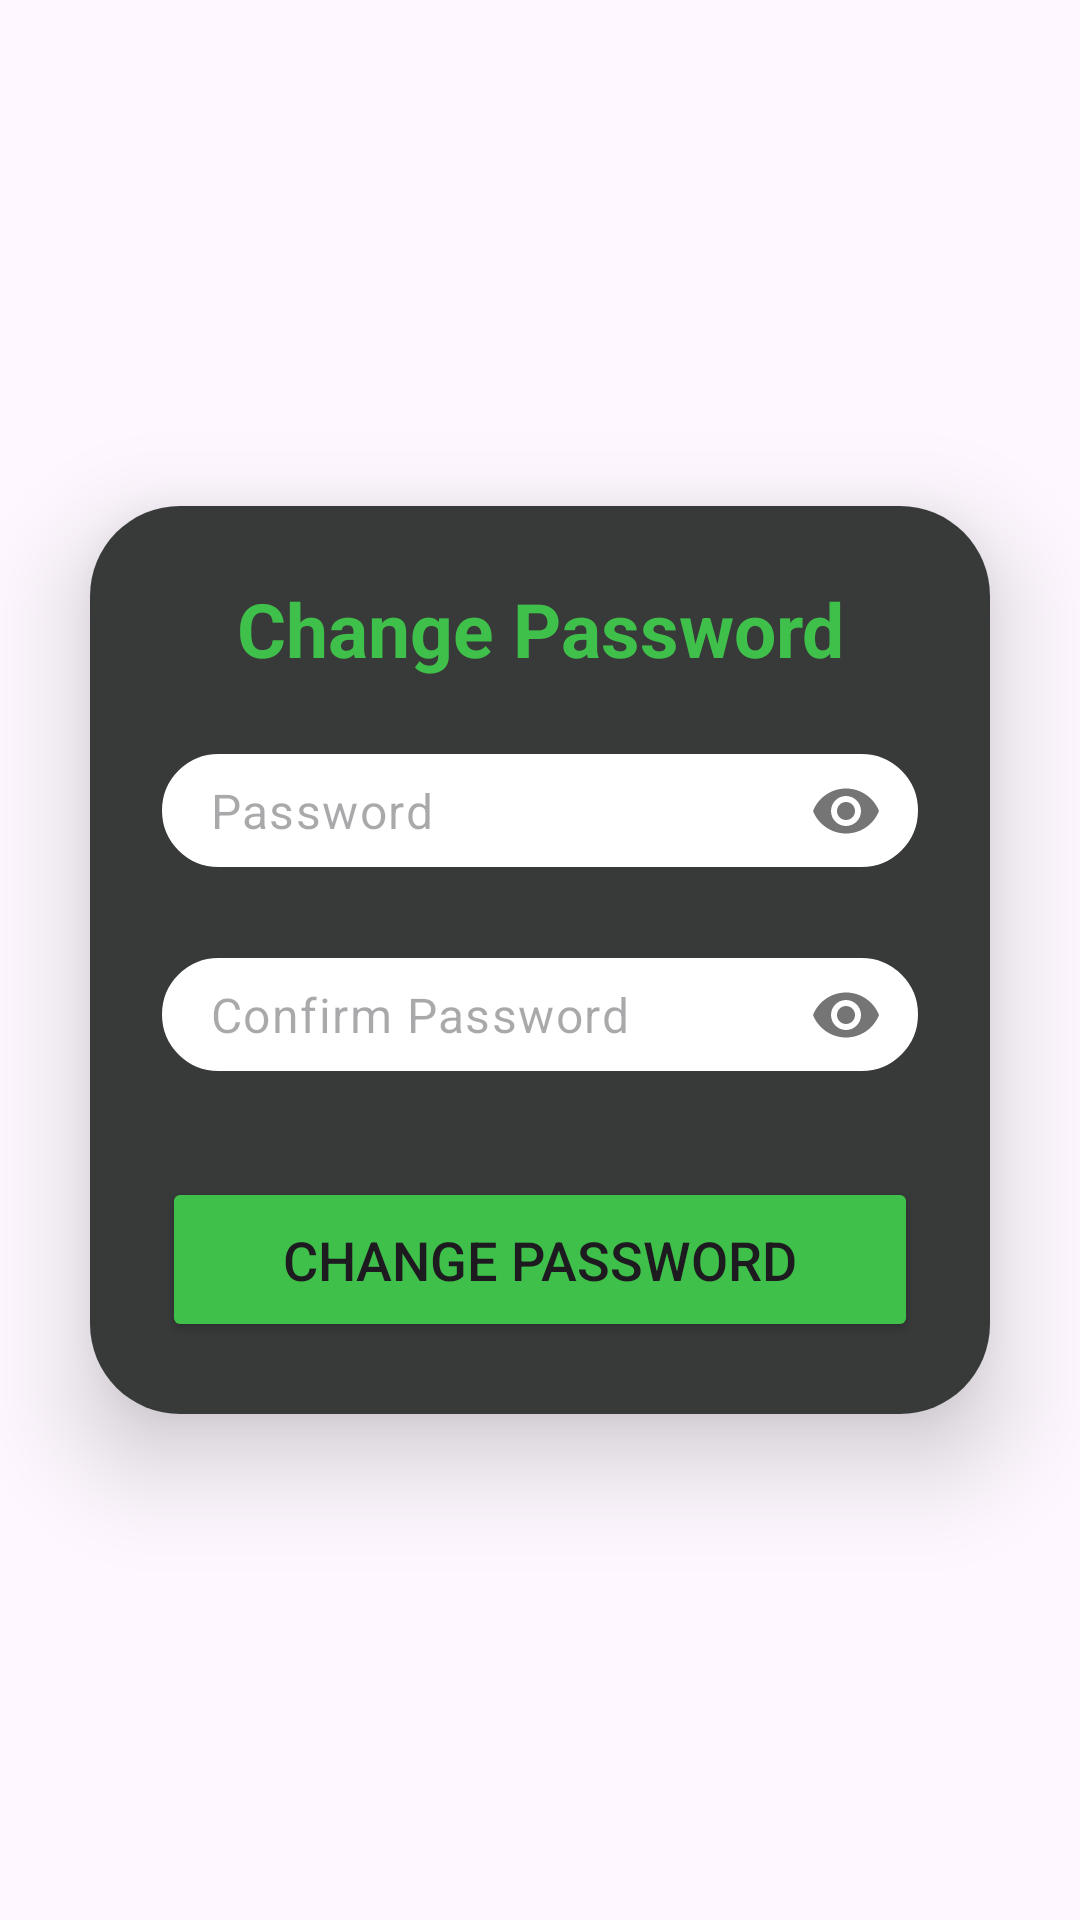

Android layout source for this screen:
<!-- AndroidManifest.xml: application theme Theme.HelloCookBook -->
<!-- res/layout/activity_change_password.xml -->
<?xml version="1.0" encoding="utf-8"?>
<LinearLayout xmlns:android="http://schemas.android.com/apk/res/android"
    xmlns:app="http://schemas.android.com/apk/res-auto"
    xmlns:tools="http://schemas.android.com/tools"
    android:layout_width="match_parent"
    android:layout_height="match_parent"
    android:orientation="vertical"
    android:gravity="center"
    android:background="@drawable/background"
    tools:context=".ChangePassword">

    <androidx.cardview.widget.CardView
        android:layout_width="match_parent"
        android:layout_height="wrap_content"
        android:layout_margin="30dp"
        app:cardCornerRadius="30dp"
        app:cardElevation="20dp">

        <LinearLayout
            android:layout_width="match_parent"
            android:layout_height="wrap_content"
            android:orientation="vertical"
            android:layout_gravity="center_horizontal"
            android:padding="24dp"
            android:background="@color/background_card_view">

            <TextView
                android:layout_width="match_parent"
                android:layout_height="wrap_content"
                android:text="Change Password"
                android:textSize="25sp"
                android:textAlignment="center"
                android:textStyle="bold"
                android:textColor="@color/green" />



            <com.google.android.material.textfield.TextInputLayout
                android:id="@+id/password_layout"
                android:layout_width="match_parent"
                android:layout_height="wrap_content"
                android:layout_marginTop="20dp"
                app:hintEnabled="false"
                app:passwordToggleEnabled="true">

                <com.google.android.material.textfield.TextInputEditText
                    android:layout_width="match_parent"
                    android:layout_height="wrap_content"
                    android:id="@+id/txt_password"
                    android:background="@drawable/custom_edittext"
                    android:layout_marginTop="20dp"
                    android:padding="8dp"
                    android:hint="Password"
                    android:drawableLeft="@drawable/baseline_password_24"
                    android:drawablePadding="8dp"
                    android:backgroundTint="@color/white"
                    android:singleLine="true"
                    android:inputType="textPassword" />

            </com.google.android.material.textfield.TextInputLayout>

            <com.google.android.material.textfield.TextInputLayout
                android:id="@+id/confirm_password_layout"
                android:layout_width="match_parent"
                android:layout_height="wrap_content"
                android:layout_marginTop="20dp"
                app:hintEnabled="false"
                app:passwordToggleEnabled="true">

                <com.google.android.material.textfield.TextInputEditText
                    android:layout_width="match_parent"
                    android:layout_height="wrap_content"
                    android:id="@+id/txt_confirm_password"
                    android:background="@drawable/custom_edittext"
                    android:layout_marginTop="20dp"
                    android:padding="8dp"
                    android:hint="Confirm Password"
                    android:drawableLeft="@drawable/baseline_password_24"
                    android:drawablePadding="8dp"
                    android:backgroundTint="@color/white"
                    android:singleLine="true"
                    android:inputType="textPassword" />

            </com.google.android.material.textfield.TextInputLayout>

            <Button
                android:layout_width="match_parent"
                android:layout_height="55dp"
                android:text="Change Password"
                android:id="@+id/btn_change_password"
                android:textSize="18sp"
                android:layout_marginTop="30dp"
                android:backgroundTint="@color/green"
                app:cornerRadius="20dp" />

            <TextView
                android:layout_width="wrap_content"
                android:layout_height="wrap_content"
                android:id="@+id/error_message"
                android:text="Error found"
                android:layout_gravity="center"
                android:padding="8dp"
                android:layout_marginTop="10dp"
                android:textColor="@color/orange"
                android:visibility="gone"
                android:textSize="18sp" />

        </LinearLayout>

    </androidx.cardview.widget.CardView>

</LinearLayout>
<!-- resources referenced by this layout -->
<resources>
  <color name="background_card_view">#383939</color>
  <color name="green">#3fc04a</color>
  <color name="orange">#fe7c01</color>
  <color name="white">#FFFFFFFF</color>
  <!-- drawable custom_edittext (drawable) -->
  <?xml version="1.0" encoding="utf-8"?>
  <shape xmlns:android="http://schemas.android.com/apk/res/android"
      android:shape="rectangle">
  
      <stroke
          android:width="2dp"
          android:color="@color/black" />
  
      <corners
          android:radius="30dp" />
  
  </shape>
  <style name="Theme.HelloCookBook" parent="Base.Theme.HelloCookBook" />
  <color name="black">#FF000000</color>
  <style name="Base.Theme.HelloCookBook" parent="Theme.Material3.DayNight.NoActionBar">
          
          
      </style>
</resources>
